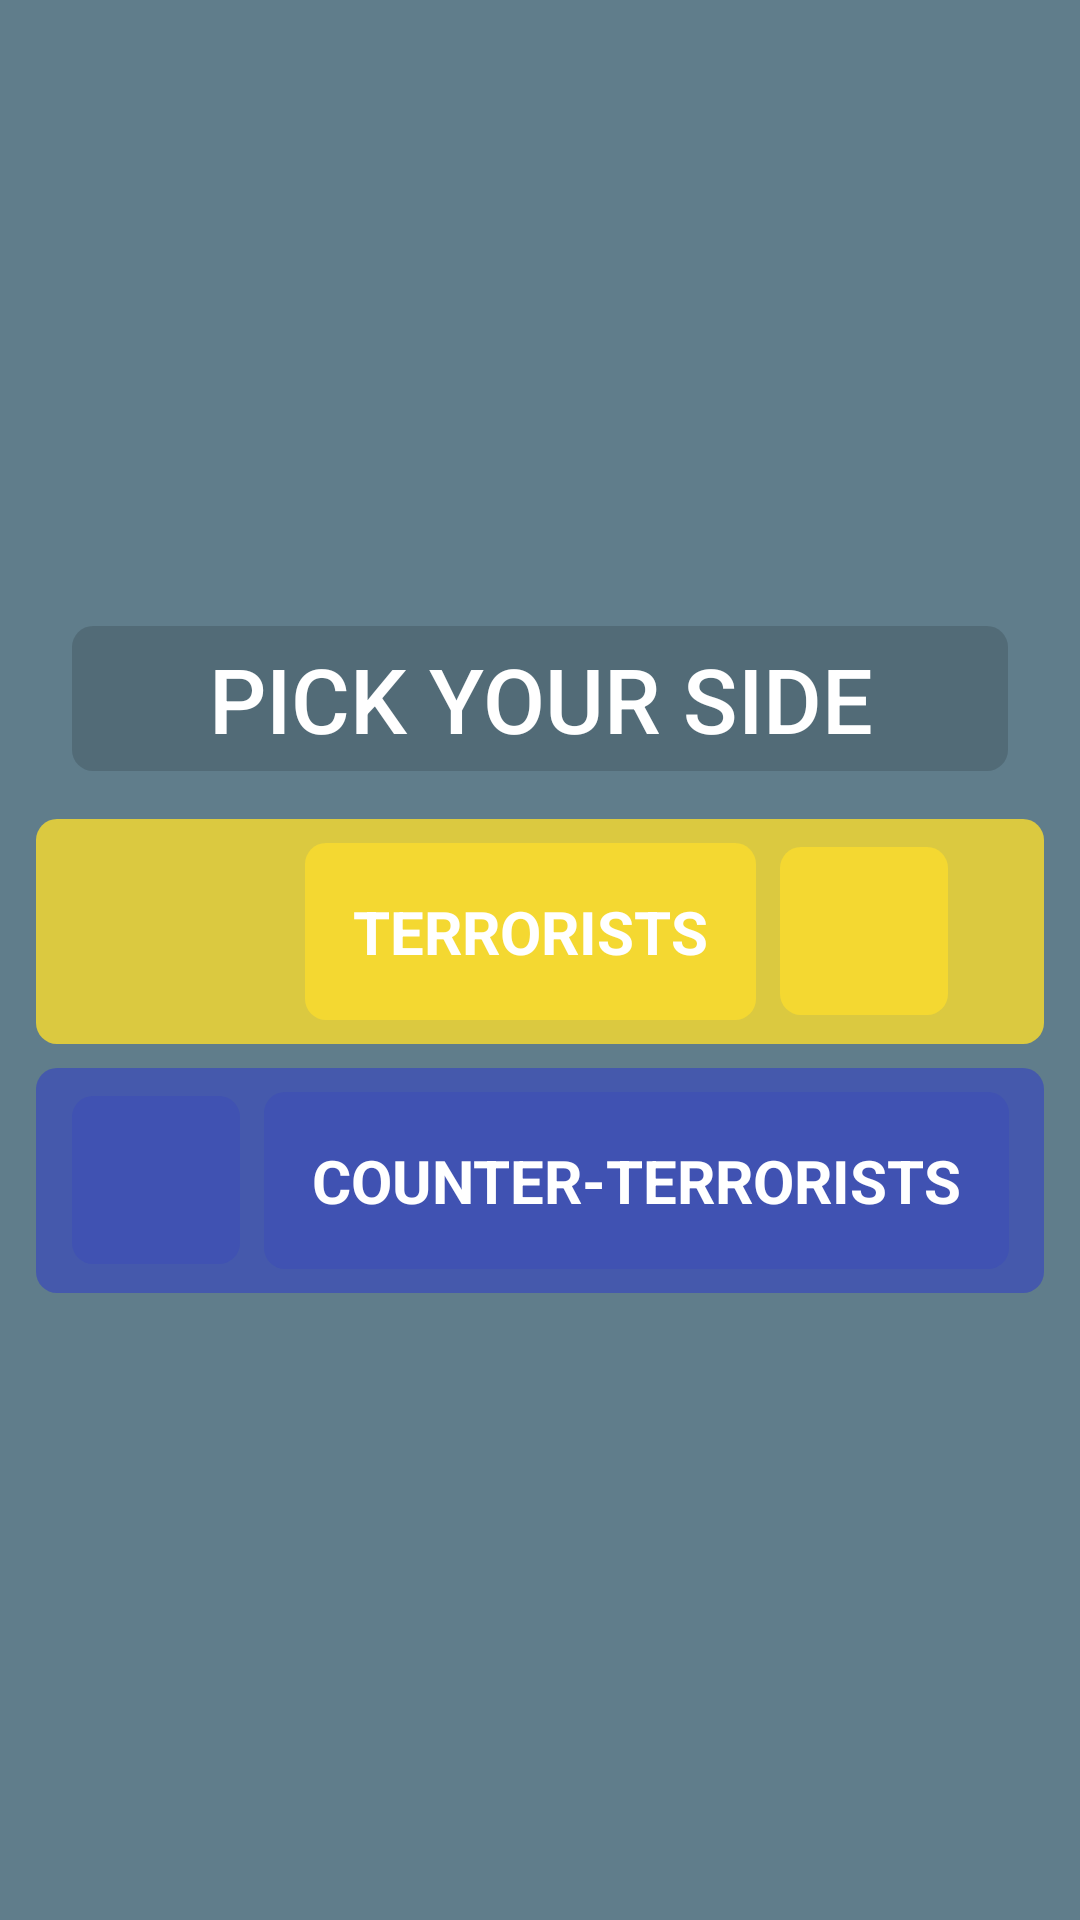

The Android layout XML behind this screen, and the referenced resources:
<!-- AndroidManifest.xml: application theme AppTheme -->
<!-- res/layout/team_pick.xml -->
<?xml version="1.0" encoding="utf-8"?>
<LinearLayout
    xmlns:android="http://schemas.android.com/apk/res/android"
    android:id="@+id/pick_side_layout"
    android:layout_width="match_parent"
    android:layout_height="match_parent"
    style="@style/AppTheme"
    android:background="@color/windowBackground"
    android:gravity="center"
    android:paddingBottom="@dimen/activity_vertical_margin"
    android:paddingLeft="@dimen/activity_horizontal_margin"
    android:paddingRight="@dimen/activity_horizontal_margin"
    android:paddingTop="@dimen/activity_vertical_margin"
    android:visibility="visible"
    android:orientation="vertical">

    <TextView
        android:layout_width="match_parent"
        android:layout_height="wrap_content"
        android:layout_marginBottom="16dp"
        android:layout_marginLeft="@dimen/button_side_margin"
        android:layout_marginRight="@dimen/button_side_margin"
        android:background="@drawable/text_view_bg"
        android:fontFamily="sans-serif-medium"
        android:gravity="center"
        android:padding="@dimen/low_margin"
        android:text="Pick your side"
        android:textAllCaps="true"
        android:textColor="@android:color/white"
        android:textSize="@dimen/title_text"/>

    <LinearLayout
        android:id="@+id/t_side_pick"
        style="@style/TeamPickLayout"
        android:layout_marginBottom="@dimen/mid_margin"
        android:background="@drawable/t_button"
        android:onClick="pickT"
        android:gravity="right"
        android:orientation="horizontal">

        <TextView
            style="@style/TeamPickText"
            android:background="@drawable/t_button"
            android:padding="@dimen/high_margin"
            android:text="Terrorists"/>

        <ImageView
            android:layout_width="56dp"
            android:layout_height="56dp"
            android:layout_gravity="center_vertical"
            android:layout_marginLeft="@dimen/mid_margin"
            android:layout_marginRight="@dimen/big_margin"
            android:background="@drawable/t_button"
            android:padding="@dimen/mid_margin"
            android:src="@drawable/icon_t"/>

    </LinearLayout>

    <LinearLayout
        android:id="@+id/ct_side_pick"
        style="@style/TeamPickLayout"
        android:background="@drawable/ct_button"
        android:onClick="pickCT">

        <ImageView
            android:layout_width="56dp"
            android:layout_height="56dp"
            android:layout_gravity="center_vertical"
            android:layout_marginRight="@dimen/mid_margin"
            android:layout_marginLeft="@dimen/low_margin"
            android:background="@drawable/ct_button"
            android:padding="@dimen/mid_margin"
            android:src="@drawable/icon_ct"/>

        <TextView
            style="@style/TeamPickText"
            android:background="@drawable/ct_button"
            android:padding="@dimen/high_margin"
            android:text="Counter-Terrorists"/>

    </LinearLayout>


</LinearLayout>
<!-- resources referenced by this layout -->
<resources>
  <color name="windowBackground">#607D8B</color>
  <dimen name="activity_horizontal_margin">8dp</dimen>
  <dimen name="activity_vertical_margin">8dp</dimen>
  <dimen name="big_margin">24dp</dimen>
  <dimen name="button_side_margin">16dp</dimen>
  <dimen name="high_margin">16dp</dimen>
  <dimen name="low_margin">4dp</dimen>
  <dimen name="mid_margin">8dp</dimen>
  <dimen name="title_text">30sp</dimen>
  <!-- drawable ct_button (drawable) -->
  <?xml version="1.0" encoding="utf-8"?>
  <shape xmlns:android="http://schemas.android.com/apk/res/android" >
  
      <solid
          android:color="#CC3F51B5"/>
      <corners
          android:radius="7dp" />
  </shape>
  <!-- drawable t_button (drawable) -->
  <?xml version="1.0" encoding="utf-8"?>
  <shape xmlns:android="http://schemas.android.com/apk/res/android" >
  
      <solid
          android:color="#CCfbdc2d"/>
      <corners
          android:radius="7dp" />
  </shape>
  <!-- drawable text_view_bg (drawable) -->
  <?xml version="1.0" encoding="utf-8"?>
  <shape xmlns:android="http://schemas.android.com/apk/res/android" >
  
      <solid
          android:color="#80455A64"/>
      <corners
          android:radius="7dp" />
  </shape>
  <style name="AppTheme" parent="Theme.AppCompat.Light.DarkActionBar">
          <item name="colorPrimary">#455A64</item>
          <item name="colorButtonNormal">#455A64</item>
          <item name="colorPrimaryDark">#263238</item>
      </style>
  <style name="TeamPickLayout">
          <item name="android:layout_width">match_parent</item>
          <item name="android:layout_height">wrap_content</item>
          <item name="android:layout_marginLeft">@dimen/low_margin</item>
          <item name="android:layout_marginRight">@dimen/low_margin</item>
          <item name="android:padding">@dimen/mid_margin</item>
      </style>
  <style name="TeamPickText">
          <item name="android:textAllCaps">true</item>
          <item name="android:textColor">@android:color/white</item>
          <item name="android:textStyle">bold</item>
          <item name="android:textAlignment">center</item>
          <item name="android:textSize">@dimen/header_text</item>
          <item name="android:layout_width">wrap_content</item>
          <item name="android:layout_height">wrap_content</item>
      </style>
  <dimen name="header_text">20sp</dimen>
</resources>
